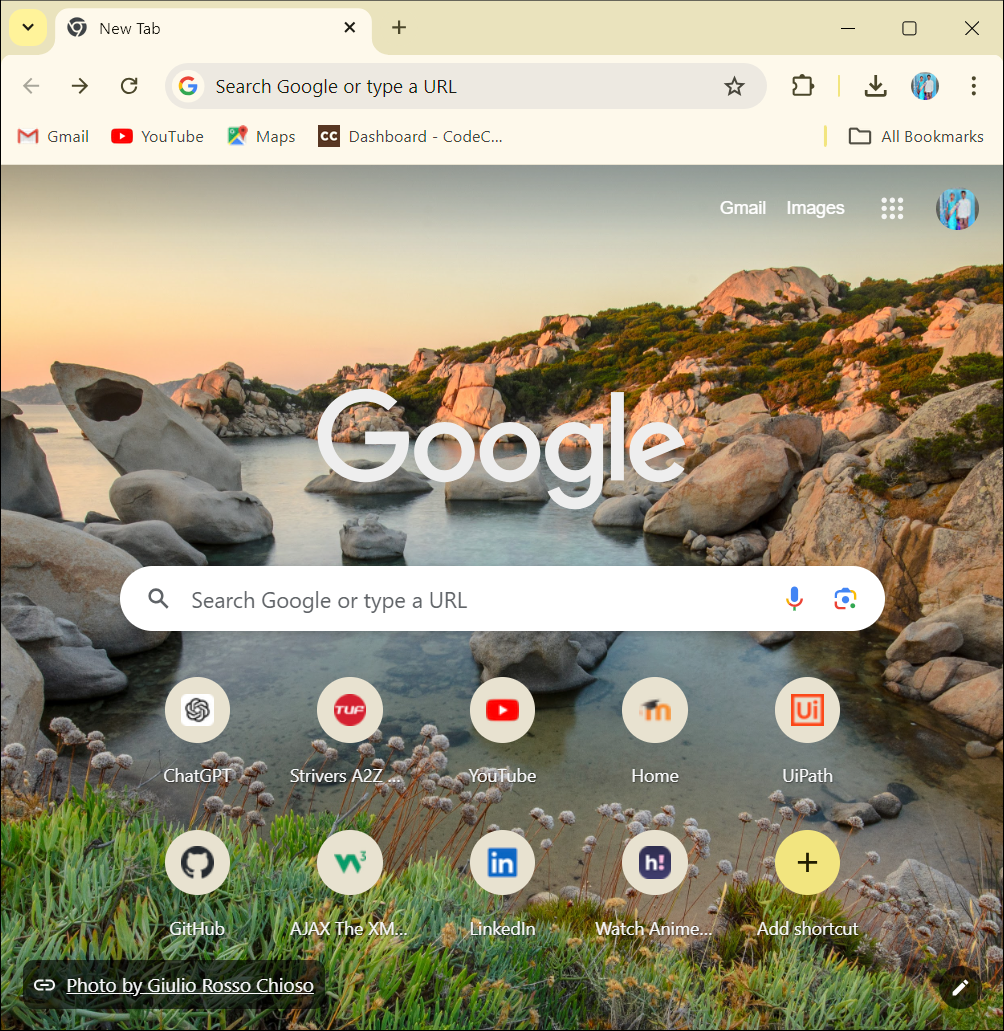
Workflow: Main

Step 1: Use Browser Chrome: New Tab in window 'New Tab' (chrome.exe)

Step 2: type "rpachallenge.com" into 'editable text' (no picture)

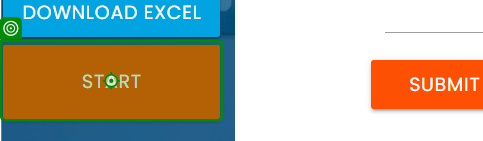
Step 3: click on 'Start'

Step 4: type [CurrentRow(0).ToString] into 'First Name' (no picture)

Step 5: type [CurrentRow(1).ToString] into 'Last Name' (no picture)

Step 6: type [CurrentRow(4).ToString] into 'Address' (no picture)

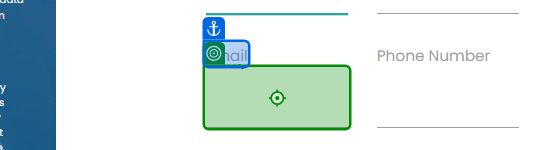
Step 7: type [CurrentRow(5).ToString] into 'Email'

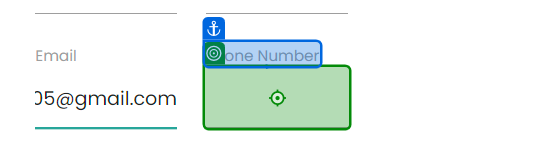
Step 8: type [CurrentRow(6).ToString] into 'Phone Number'

Step 9: type [CurrentRow(2).ToString] into 'Company Name' (no picture)

Step 10: type [CurrentRow(3).ToString] into 'Role in Company' (no picture)

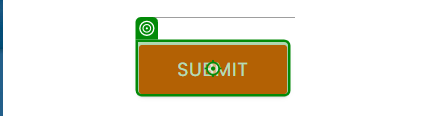
Step 11: click on 'Submit'